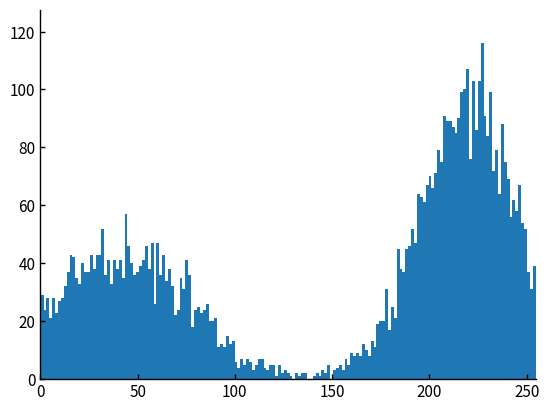
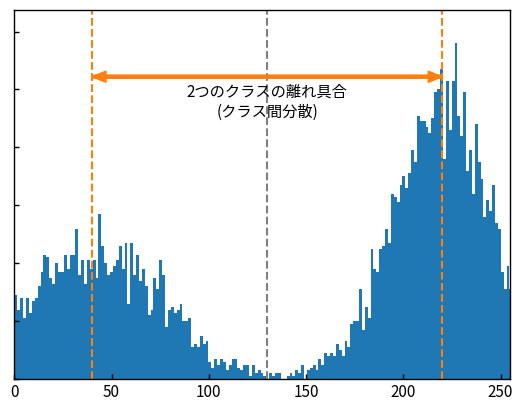
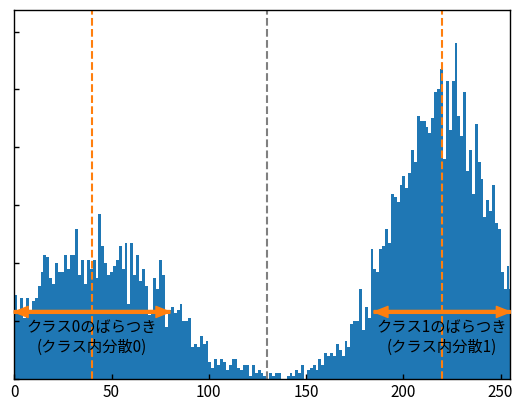

Recreate these plots in Python, in order.
import numpy as np
import matplotlib as mpl
mpl.use('Agg')
from matplotlib import pyplot


def class_split(brightness_list, high_mean, low_mean):
    fig = pyplot.figure()
    ax = fig.add_subplot(111)
    hist = ax.hist(brightness_list, bins=255)

    max_num = np.max(hist[0])

    ax.set_xlim([0, 255])
    ax.set_ylim([0, 1.1 * max_num])

    #ax.set_yticklabels([])

    between = (high_mean + low_mean) / 2

    # しきい値に関しての描画
    #ax.vlines(x=between, ymin=0, ymax=2000, colors="gray", linestyles="--")
    #ax.text(x=0.98 * between, y=max_num, s="しきい値(t)", ha="right")

    # クラスに関しての描画
    #ax.text(x=0.7 * between, y=max_num * 0.8, s="クラス0", fontsize=20, ha="center")
    #ax.text(x=1.3 * between, y=max_num * 0.8, s="クラス1", fontsize=20, ha="center")

    # グラフ右と上の軸を消す
    pyplot.gca().spines['right'].set_visible(False)
    pyplot.gca().spines['top'].set_visible(False)

    pyplot.savefig('class_split.png')


def var_between_classes(brightness_list, high_mean, low_mean):
    fig = pyplot.figure()
    ax = fig.add_subplot(111)
    hist = ax.hist(brightness_list, bins=255)

    max_num = np.max(hist[0])

    ax.set_xlim([0, 255])
    ax.set_ylim([0, 1.1 * max_num])

    ax.set_yticklabels([])

    between = (high_mean + low_mean) / 2

    # しきい値に関しての描画
    ax.vlines(x=between, ymin=0, ymax=500, colors="gray", linestyles="--")

    # 各クラスの平均に関する描画
    ax.vlines(x=high_mean, ymin=0, ymax=500, colors="C1", linestyles="--")
    #ax.text(s="クラス1の平均", x=high_mean, y=1.02 * max_num, color="C1", ha="right")
    ax.vlines(x=low_mean, ymin=0, ymax=500, colors="C1", linestyles="--")
    #ax.text(s="クラス0の平均", x=low_mean, y=1.02 * max_num, color="C1", ha="left")

    # クラス間分散に関する描画
    ax.text(s="2つのクラスの離れ具合\n(クラス間分散)", x=between,
            y=0.88 * max_num, ha="center", va="top")
    ax.annotate('',
                xy=(high_mean, 0.9 * max_num), xycoords='data',
                xytext=(low_mean, 0.9 * max_num), textcoords='data', fontsize=0,
                arrowprops=dict(shrink=0, width=2, headwidth=8, headlength=10,
                                connectionstyle='arc3', facecolor='C1', edgecolor='C1'))
    ax.annotate('',
                xy=(low_mean, 0.9 * max_num), xycoords='data',
                xytext=(high_mean, 0.9 * max_num), textcoords='data', fontsize=0,
                arrowprops=dict(shrink=0, width=2, headwidth=8, headlength=10,
                                connectionstyle='arc3', facecolor='C1', edgecolor='C1'))

    pyplot.savefig('var_between_classes.png')


def var_in_each_classes(brightness_list, high_mean, low_mean):
    fig = pyplot.figure()
    ax = fig.add_subplot(111)
    hist = ax.hist(brightness_list, bins=255)

    max_num = np.max(hist[0])

    ax.set_xlim([0, 255])
    ax.set_ylim([0, 1.1 * max_num])

    ax.set_yticklabels([])

    between = (high_mean + low_mean) / 2

    # しきい値に関しての描画
    ax.vlines(x=between, ymin=0, ymax=500, colors="gray", linestyles="--")

    # 各クラスの平均に関する描画
    ax.vlines(x=high_mean, ymin=0, ymax=500, colors="C1", linestyles="--")
    #ax.text(s="クラス1の平均", x=high_mean, y=1.02 * max_num, color="C1", ha="right")
    ax.vlines(x=low_mean, ymin=0, ymax=500, colors="C1", linestyles="--")
    #ax.text(s="クラス0の平均", x=low_mean, y=1.02 * max_num, color="C1", ha="left")

    # クラス0内の分散に関する描画
    ax.text(s="クラス0のばらつき\n(クラス内分散0)", x=low_mean,
            y=0.18 * max_num, ha="center", va="top")
    ax.annotate('',
                xy=(0, 0.2 * max_num), xycoords='data',
                xytext=(2 * low_mean, 0.2 * max_num), textcoords='data', fontsize=0,
                arrowprops=dict(shrink=0, width=2, headwidth=8, headlength=10,
                                connectionstyle='arc3', facecolor='C1', edgecolor='C1'))
    ax.annotate('',
                xy=(2 * low_mean, 0.2 * max_num), xycoords='data',
                xytext=(0, 0.2 * max_num), textcoords='data', fontsize=0,
                arrowprops=dict(shrink=0, width=2, headwidth=8, headlength=10,
                                connectionstyle='arc3', facecolor='C1', edgecolor='C1'))

    # クラス1内の分散に関する描画
    ax.text(s="クラス1のばらつき\n(クラス内分散1)", x=high_mean,
            y=0.18 * max_num, ha="center", va="top")
    ax.annotate('',
                xy=(255, 0.2 * max_num), xycoords='data',
                xytext=(255 - (255 - high_mean) * 2, 0.2 * max_num), textcoords='data', fontsize=0,
                arrowprops=dict(shrink=0, width=2, headwidth=8, headlength=10,
                                connectionstyle='arc3', facecolor='C1', edgecolor='C1'))
    ax.annotate('',
                xy=(255 - (255 - high_mean) * 2, 0.2 * max_num), xycoords='data',
                xytext=(255, 0.2 * max_num), textcoords='data', fontsize=0,
                arrowprops=dict(shrink=0, width=2, headwidth=8, headlength=10,
                                connectionstyle='arc3', facecolor='C1', edgecolor='C1'))

    pyplot.savefig('var_in_each_classes.png')


def main():
    # グラフの体裁を整える
    pyplot.rcParams['xtick.direction'] = 'in' # x軸の目盛線が内向き('in')か外向き('out')か双方向か('inout')
    pyplot.rcParams['ytick.direction'] = 'in' # y軸の目盛線が内向き('in')か外向き('out')か双方向か('inout')
    pyplot.rcParams['xtick.major.width'] = 1.0  # x軸主目盛り線の線幅
    pyplot.rcParams['ytick.major.width'] = 1.0  # y軸主目盛り線の線幅
    pyplot.rcParams['font.size'] = 11  # フォントの大きさ
    pyplot.rcParams['axes.linewidth'] = 1.0  # 軸の線幅edge linewidth。囲みの太さ

    # グラフ右と上の軸を消す
    pyplot.gca().spines['right'].set_visible(False)
    pyplot.gca().spines['top'].set_visible(False)

    high_mean = 220
    low_mean = 40
    brightness_list = np.random.normal(high_mean, 25, 4000)
    brightness_list = np.append(
        brightness_list, np.random.normal(low_mean, 35, 2600))

    # クラス分割の図
    #font = {"family": "IPAexGothic"}
    #mpl.rc('font', **font)

    class_split(brightness_list, high_mean, low_mean)
    var_between_classes(brightness_list, high_mean, low_mean)
    var_in_each_classes(brightness_list, high_mean, low_mean)


if __name__ == "__main__":
    main()
